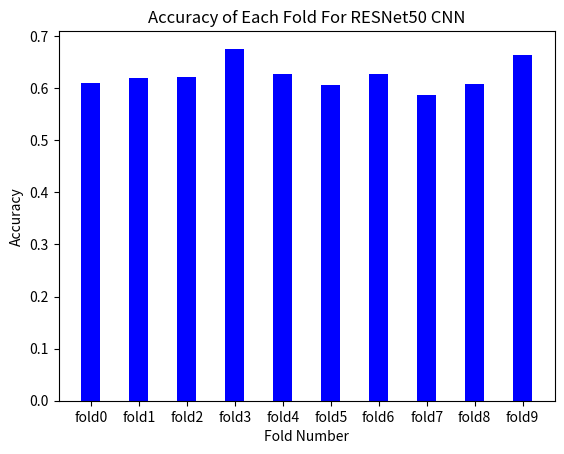
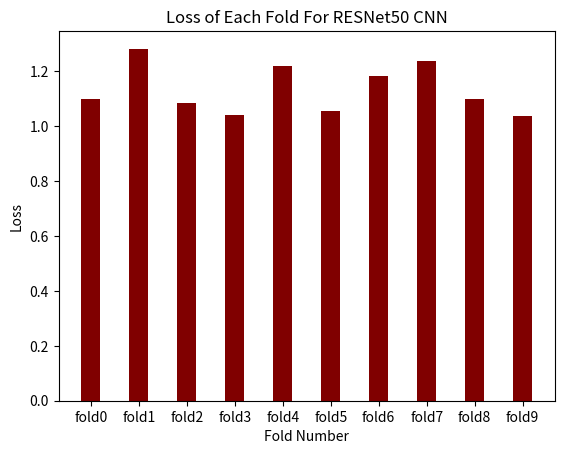
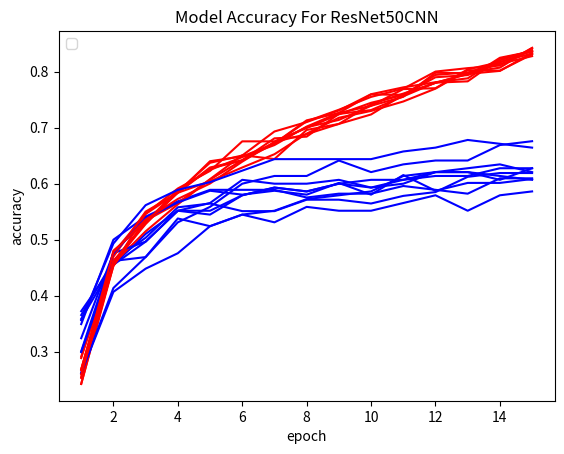
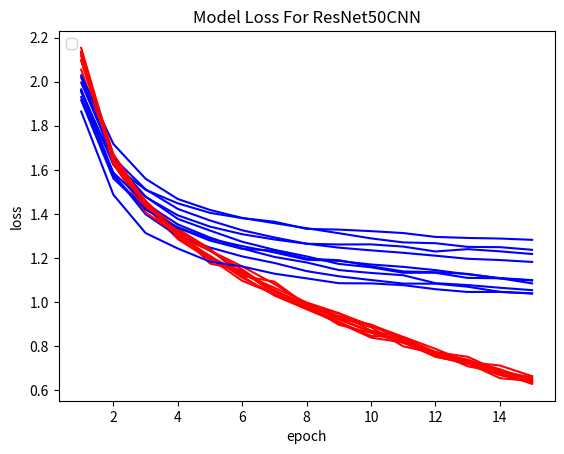

Here is the Python script that generated these plots, in order:
import matplotlib.pyplot as plt

acc = [[0.2886676788330078, 0.4762634038925171, 0.5459418296813965, 0.584226667881012, 0.6401225328445435, 0.6485452055931091, 0.6715160608291626, 0.7113323211669922, 0.7320061326026917, 0.7549770474433899, 0.7695252895355225, 0.8001531362533569, 0.8062787055969238, 0.8108729124069214, 0.8422664403915405], [0.29118773341178894, 0.460536390542984, 0.5310344696044922, 0.5892720222473145, 0.6245210766792297, 0.6475095748901367, 0.6689655184745789, 0.7019156813621521, 0.7264367938041687, 0.7593869566917419, 0.7586206793785095, 0.7900382876396179, 0.7938697338104248, 0.8168582320213318, 0.8367816209793091], [0.25325173139572144, 0.48048967123031616, 0.5302218794822693, 0.5845447778701782, 0.6289212107658386, 0.6419280767440796, 0.673297643661499, 0.7008416056632996, 0.7138485312461853, 0.7390971779823303, 0.7551645040512085, 0.7980107069015503, 0.7972456216812134, 0.8201989531517029, 0.8385615944862366], [0.2425401657819748, 0.45753633975982666, 0.514919638633728, 0.5631216764450073, 0.6074981093406677, 0.6419280767440796, 0.6809487342834473, 0.6840091943740845, 0.7245600819587708, 0.7314460873603821, 0.7559295892715454, 0.7804131507873535, 0.782708466053009, 0.8232593536376953, 0.836266279220581], [0.2685539424419403, 0.45830145478248596, 0.5279265642166138, 0.5860750079154968, 0.6373373866081238, 0.6503443121910095, 0.6931905150413513, 0.7100229263305664, 0.7306809425354004, 0.7597551941871643, 0.7719969153404236, 0.7811782956123352, 0.7880642414093018, 0.8247895836830139, 0.836266279220581], [0.2685539424419403, 0.4697781205177307, 0.5501147508621216, 0.5837796330451965, 0.62739098072052, 0.6411629915237427, 0.6717674136161804, 0.7130833864212036, 0.7260903120040894, 0.7390971779823303, 0.7689365148544312, 0.7704667448997498, 0.8041316270828247, 0.8171384930610657, 0.8324406743049622], [0.2425401657819748, 0.45371079444885254, 0.5462892055511475, 0.5914307832717896, 0.6228002905845642, 0.6755929589271545, 0.6755929589271545, 0.699311375617981, 0.7237949371337891, 0.744452953338623, 0.7582249641418457, 0.7941851615905762, 0.798775851726532, 0.8071920275688171, 0.8423871397972107], [0.25478193163871765, 0.4621270000934601, 0.5294567942619324, 0.5837796330451965, 0.6044376492500305, 0.6289212107658386, 0.652639627456665, 0.6893649697303772, 0.7176740765571594, 0.7299158573150635, 0.7467482686042786, 0.7697016000747681, 0.8026013970375061, 0.8018362522125244, 0.8309105038642883], [0.25974026322364807, 0.45301756262779236, 0.5339953899383545, 0.5653170347213745, 0.6080977916717529, 0.6508785486221313, 0.6440030336380005, 0.6959511041641235, 0.7066463232040405, 0.7417876124382019, 0.7608861923217773, 0.779984712600708, 0.7960274815559387, 0.8013750910758972, 0.8334606289863586], [0.2672281861305237, 0.4777947962284088, 0.5359877347946167, 0.5727412104606628, 0.6003062725067139, 0.639356791973114, 0.674578845500946, 0.688361406326294, 0.7067381143569946, 0.723583459854126, 0.758805513381958, 0.7802450060844421, 0.7955589294433594, 0.8139356970787048, 0.827718198299408]]

val_acc = [[0.3493150770664215, 0.5, 0.5410959124565125, 0.568493127822876, 0.5890411138534546, 0.5890411138534546, 0.5890411138534546, 0.5753424763679504, 0.5821917653083801, 0.5821917653083801, 0.5958904027938843, 0.5890411138534546, 0.5821917653083801, 0.6095890402793884, 0.6095890402793884], [0.29931971430778503, 0.4625850319862366, 0.5034013390541077, 0.557823121547699, 0.5646258592605591, 0.5510203838348389, 0.5510203838348389, 0.5714285969734192, 0.5714285969734192, 0.5646258592605591, 0.5782312750816345, 0.5850340127944946, 0.6122449040412903, 0.6190476417541504, 0.6190476417541504], [0.35862070322036743, 0.45517241954803467, 0.5103448033332825, 0.5517241358757019, 0.5517241358757019, 0.5793103575706482, 0.5931034684181213, 0.5862069129943848, 0.6000000238418579, 0.6068965792655945, 0.6068965792655945, 0.6206896305084229, 0.6275861859321594, 0.634482741355896, 0.6206896305084229], [0.3655172288417816, 0.46206897497177124, 0.4689655303955078, 0.5310344696044922, 0.5586206912994385, 0.6000000238418579, 0.6137930750846863, 0.6137930750846863, 0.6413792967796326, 0.6206896305084229, 0.634482741355896, 0.6413792967796326, 0.6413792967796326, 0.6689655184745789, 0.6758620738983154], [0.32413792610168457, 0.475862056016922, 0.4965517222881317, 0.5517241358757019, 0.5448275804519653, 0.5793103575706482, 0.5931034684181213, 0.5862069129943848, 0.6000000238418579, 0.5931034684181213, 0.6068965792655945, 0.6137930750846863, 0.6137930750846863, 0.6275861859321594, 0.6275861859321594], [0.3724137842655182, 0.45517241954803467, 0.4965517222881317, 0.5517241358757019, 0.565517246723175, 0.6068965792655945, 0.6000000238418579, 0.6000000238418579, 0.6068965792655945, 0.5931034684181213, 0.6000000238418579, 0.6206896305084229, 0.6206896305084229, 0.6137930750846863, 0.6068965792655945], [0.2620689570903778, 0.4137931168079376, 0.4689655303955078, 0.5379310250282288, 0.5241379141807556, 0.5448275804519653, 0.5517241358757019, 0.5724138021469116, 0.5793103575706482, 0.5862069129943848, 0.6137930750846863, 0.6206896305084229, 0.6206896305084229, 0.6068965792655945, 0.6275861859321594], [0.2620689570903778, 0.40689656138420105, 0.4482758641242981, 0.475862056016922, 0.5241379141807556, 0.5448275804519653, 0.5310344696044922, 0.5586206912994385, 0.5517241358757019, 0.5517241358757019, 0.565517246723175, 0.5793103575706482, 0.5517241358757019, 0.5793103575706482, 0.5862069129943848], [0.30069929361343384, 0.4755244851112366, 0.5384615659713745, 0.5664335489273071, 0.5874125957489014, 0.5804196000099182, 0.5874125957489014, 0.5804196000099182, 0.6013985872268677, 0.5804196000099182, 0.6153846383094788, 0.5874125957489014, 0.6013985872268677, 0.6013985872268677, 0.6083915829658508], [0.3561643958091736, 0.4931506812572479, 0.5616438388824463, 0.5890411138534546, 0.6027397513389587, 0.6232876777648926, 0.6438356041908264, 0.6438356041908264, 0.6438356041908264, 0.6438356041908264, 0.6575342416763306, 0.664383590221405, 0.6780821681022644, 0.6712328791618347, 0.664383590221405]]

loss = [[2.116142988204956, 1.6254360675811768, 1.4239615201950073, 1.3212355375289917, 1.174568772315979, 1.1440435647964478, 1.0334138870239258, 0.9693424701690674, 0.9202460050582886, 0.8649928569793701, 0.8226863145828247, 0.7528756856918335, 0.7192538976669312, 0.6876453161239624, 0.6329181790351868], [2.055063009262085, 1.6256121397018433, 1.4329776763916016, 1.2911735773086548, 1.210116982460022, 1.1105396747589111, 1.0341877937316895, 0.9762107729911804, 0.9100749492645264, 0.8460513949394226, 0.8403648734092712, 0.7620292901992798, 0.7204077839851379, 0.6680960059165955, 0.6381837129592896], [2.132800340652466, 1.6269481182098389, 1.4353551864624023, 1.2856632471084595, 1.1926769018173218, 1.139416217803955, 1.046446442604065, 0.9920650720596313, 0.9251442551612854, 0.8646073341369629, 0.8230338096618652, 0.7545238733291626, 0.7227307558059692, 0.6705335378646851, 0.6339919567108154], [2.1321346759796143, 1.6381490230560303, 1.4584050178527832, 1.3261271715164185, 1.2315291166305542, 1.1473510265350342, 1.0507447719573975, 0.988682210445404, 0.9268434643745422, 0.8974502682685852, 0.8295028805732727, 0.7727178931236267, 0.7513202428817749, 0.6855481863021851, 0.6498955488204956], [2.1368303298950195, 1.6290751695632935, 1.441758155822754, 1.3089542388916016, 1.204452395439148, 1.1159590482711792, 1.0295333862304688, 0.9673492312431335, 0.9052155017852783, 0.8383737802505493, 0.8163283467292786, 0.7514451146125793, 0.7225726842880249, 0.6544162631034851, 0.6411555409431458], [2.0971720218658447, 1.6288526058197021, 1.4065717458724976, 1.3048956394195557, 1.2060458660125732, 1.1304963827133179, 1.054409384727478, 0.9819625616073608, 0.9287125468254089, 0.8857252597808838, 0.7988947033882141, 0.766509473323822, 0.727881133556366, 0.6891849637031555, 0.6514060497283936], [2.153395891189575, 1.6510331630706787, 1.449656367301941, 1.3061589002609253, 1.1982450485229492, 1.0963959693908691, 1.0364550352096558, 0.9857551455497742, 0.89667147397995, 0.8602245450019836, 0.814577043056488, 0.7705047130584717, 0.7084202766418457, 0.6787481904029846, 0.6282457709312439], [2.1261675357818604, 1.6484118700027466, 1.4585410356521606, 1.2988468408584595, 1.233520269393921, 1.161508560180664, 1.0814621448516846, 0.9921742081642151, 0.9360524415969849, 0.8960732221603394, 0.8416863679885864, 0.787260890007019, 0.7273871302604675, 0.711652934551239, 0.6634023785591125], [2.128150463104248, 1.6717517375946045, 1.450992465019226, 1.331712007522583, 1.2412723302841187, 1.1183019876480103, 1.0925244092941284, 0.9854381084442139, 0.9480367302894592, 0.8698397278785706, 0.838502824306488, 0.7725450992584229, 0.7361778020858765, 0.6948950290679932, 0.6438196897506714], [2.0967624187469482, 1.6412919759750366, 1.439362645149231, 1.3178421258926392, 1.2374082803726196, 1.1275752782821655, 1.0649360418319702, 0.998035192489624, 0.9494665265083313, 0.8923401236534119, 0.8303521871566772, 0.7662086486816406, 0.738336980342865, 0.68421870470047, 0.658480703830719]]

val_loss = [[1.9158968925476074, 1.5608054399490356, 1.421839714050293, 1.339538335800171, 1.2869044542312622, 1.2536324262619019, 1.2250362634658813, 1.192102074623108, 1.1864842176437378, 1.1704062223434448, 1.1596070528030396, 1.1447707414627075, 1.125767707824707, 1.1088398694992065, 1.0994911193847656], [1.9616634845733643, 1.622406244277954, 1.5094985961914062, 1.4479076862335205, 1.4047527313232422, 1.3807674646377563, 1.364580750465393, 1.3319625854492188, 1.3287259340286255, 1.3217531442642212, 1.313052773475647, 1.2954732179641724, 1.2908356189727783, 1.288151741027832, 1.282256007194519], [1.9535726308822632, 1.635983943939209, 1.4782847166061401, 1.3773410320281982, 1.3242779970169067, 1.2735233306884766, 1.236969232559204, 1.2071332931518555, 1.1728664636611938, 1.1576324701309204, 1.1326045989990234, 1.132799506187439, 1.1094738245010376, 1.1077065467834473, 1.0845530033111572], [1.9649600982666016, 1.5810117721557617, 1.398325800895691, 1.299459457397461, 1.2473427057266235, 1.2069393396377563, 1.1772525310516357, 1.140250325202942, 1.1168146133422852, 1.0998371839523315, 1.0836687088012695, 1.083239197731018, 1.0694727897644043, 1.046420931816101, 1.0391649007797241], [2.019721269607544, 1.6457017660140991, 1.4770570993423462, 1.3935188055038452, 1.342177391052246, 1.307866096496582, 1.2838597297668457, 1.264422059059143, 1.2612676620483398, 1.261636734008789, 1.2516069412231445, 1.229408621788025, 1.239953875541687, 1.2300773859024048, 1.217873454093933], [1.930037260055542, 1.587827444076538, 1.4471917152404785, 1.3523379564285278, 1.29261314868927, 1.2428953647613525, 1.2046732902526855, 1.179549217224121, 1.1450443267822266, 1.1319537162780762, 1.1216102838516235, 1.085565447807312, 1.0769933462142944, 1.064773678779602, 1.053863286972046], [1.9961949586868286, 1.6548341512680054, 1.5114446878433228, 1.422621250152588, 1.3700547218322754, 1.3256148099899292, 1.2929637432098389, 1.2648040056228638, 1.2467905282974243, 1.2345623970031738, 1.2234187126159668, 1.2102599143981934, 1.1962506771087646, 1.1906123161315918, 1.1818289756774902], [2.028733730316162, 1.7171412706375122, 1.5594011545181274, 1.467546820640564, 1.4178781509399414, 1.3816360235214233, 1.3579554557800293, 1.3350070714950562, 1.312326431274414, 1.2888123989105225, 1.270581603050232, 1.2668612003326416, 1.2503451108932495, 1.249045968055725, 1.237044095993042], [1.959535837173462, 1.5730807781219482, 1.4198497533798218, 1.3367022275924683, 1.2788498401641846, 1.2411510944366455, 1.2335914373397827, 1.1967377662658691, 1.1899316310882568, 1.1622360944747925, 1.1390559673309326, 1.1352068185806274, 1.1277049779891968, 1.1069042682647705, 1.0975831747055054], [1.8645108938217163, 1.486836314201355, 1.3128433227539062, 1.242884874343872, 1.1831843852996826, 1.161260724067688, 1.1286156177520752, 1.107359528541565, 1.0853595733642578, 1.0845249891281128, 1.0766146183013916, 1.058162808418274, 1.0456398725509644, 1.0458428859710693, 1.0387109518051147]]

accuracies = [0.6095890402793884, 0.6190476417541504, 0.6206896305084229, 0.6758620738983154, 0.6275861859321594, 0.6068965792655945, 0.6275861859321594, 0.5862069129943848, 0.6083915829658508, 0.664383590221405]
losses = [1.0994912385940552, 1.282256007194519, 1.0845530033111572, 1.0391649007797241, 1.217873454093933, 1.053863286972046, 1.1818289756774902, 1.2370439767837524, 1.097583293914795, 1.0387109518051147]

all_folds = ["fold0","fold1","fold2","fold3","fold4","fold5","fold6","fold7","fold8","fold9"]
# creating the bar plot
plt.bar(all_folds, accuracies, color ='blue',
        width = 0.4)

plt.xlabel("Fold Number")
plt.ylabel("Accuracy")
plt.title("Accuracy of Each Fold For RESNet50 CNN")
plt.show()
plt.close()

plt.bar(all_folds, losses, color ='maroon',
        width = 0.4)

plt.xlabel("Fold Number")
plt.ylabel("Loss")
plt.title("Loss of Each Fold For RESNet50 CNN")
plt.show()
plt.close()

epochs = [1,2,3,4,5,6,7,8,9,10,11,12,13,14,15]

plt.title('Model Accuracy For ResNet50CNN')
plt.ylabel('accuracy')
plt.xlabel('epoch')
plt.legend(['train', 'test'], loc='upper left')
plt.plot(epochs,acc[0],'r',epochs,val_acc[0],'b',epochs,acc[1],'r',epochs,val_acc[1],'b',epochs,acc[2],'r',epochs,val_acc[2],'b',epochs,acc[3],'r',epochs,val_acc[3],'b',epochs,acc[4],'r',epochs,val_acc[4],'b',epochs,acc[5],'r',epochs,val_acc[5],'b'
,epochs,acc[6],'r',epochs,val_acc[6],'b',epochs,acc[7],'r',epochs,val_acc[7],'b',epochs,acc[8],'r',epochs,val_acc[8],'b',epochs,acc[9],'r',epochs,val_acc[9],'b')
plt.show()
plt.close()

plt.title('Model Loss For ResNet50CNN')
plt.ylabel('loss')
plt.xlabel('epoch')
plt.legend(['train', 'test'], loc='upper left')
plt.plot(epochs,loss[0],'r',epochs,val_loss[0],'b',epochs,loss[1],'r',epochs,val_loss[1],'b',epochs,loss[2],'r',epochs,val_loss[2],'b',epochs,loss[3],'r',epochs,val_loss[3],'b',epochs,loss[4],'r',epochs,val_loss[4],'b',epochs,loss[5],'r',epochs,val_loss[5],'b'
,epochs,loss[6],'r',epochs,val_loss[6],'b',epochs,loss[7],'r',epochs,val_loss[7],'b',epochs,loss[8],'r',epochs,val_loss[8],'b',epochs,loss[9],'r',epochs,val_loss[9],'b')
plt.show()
plt.close()
